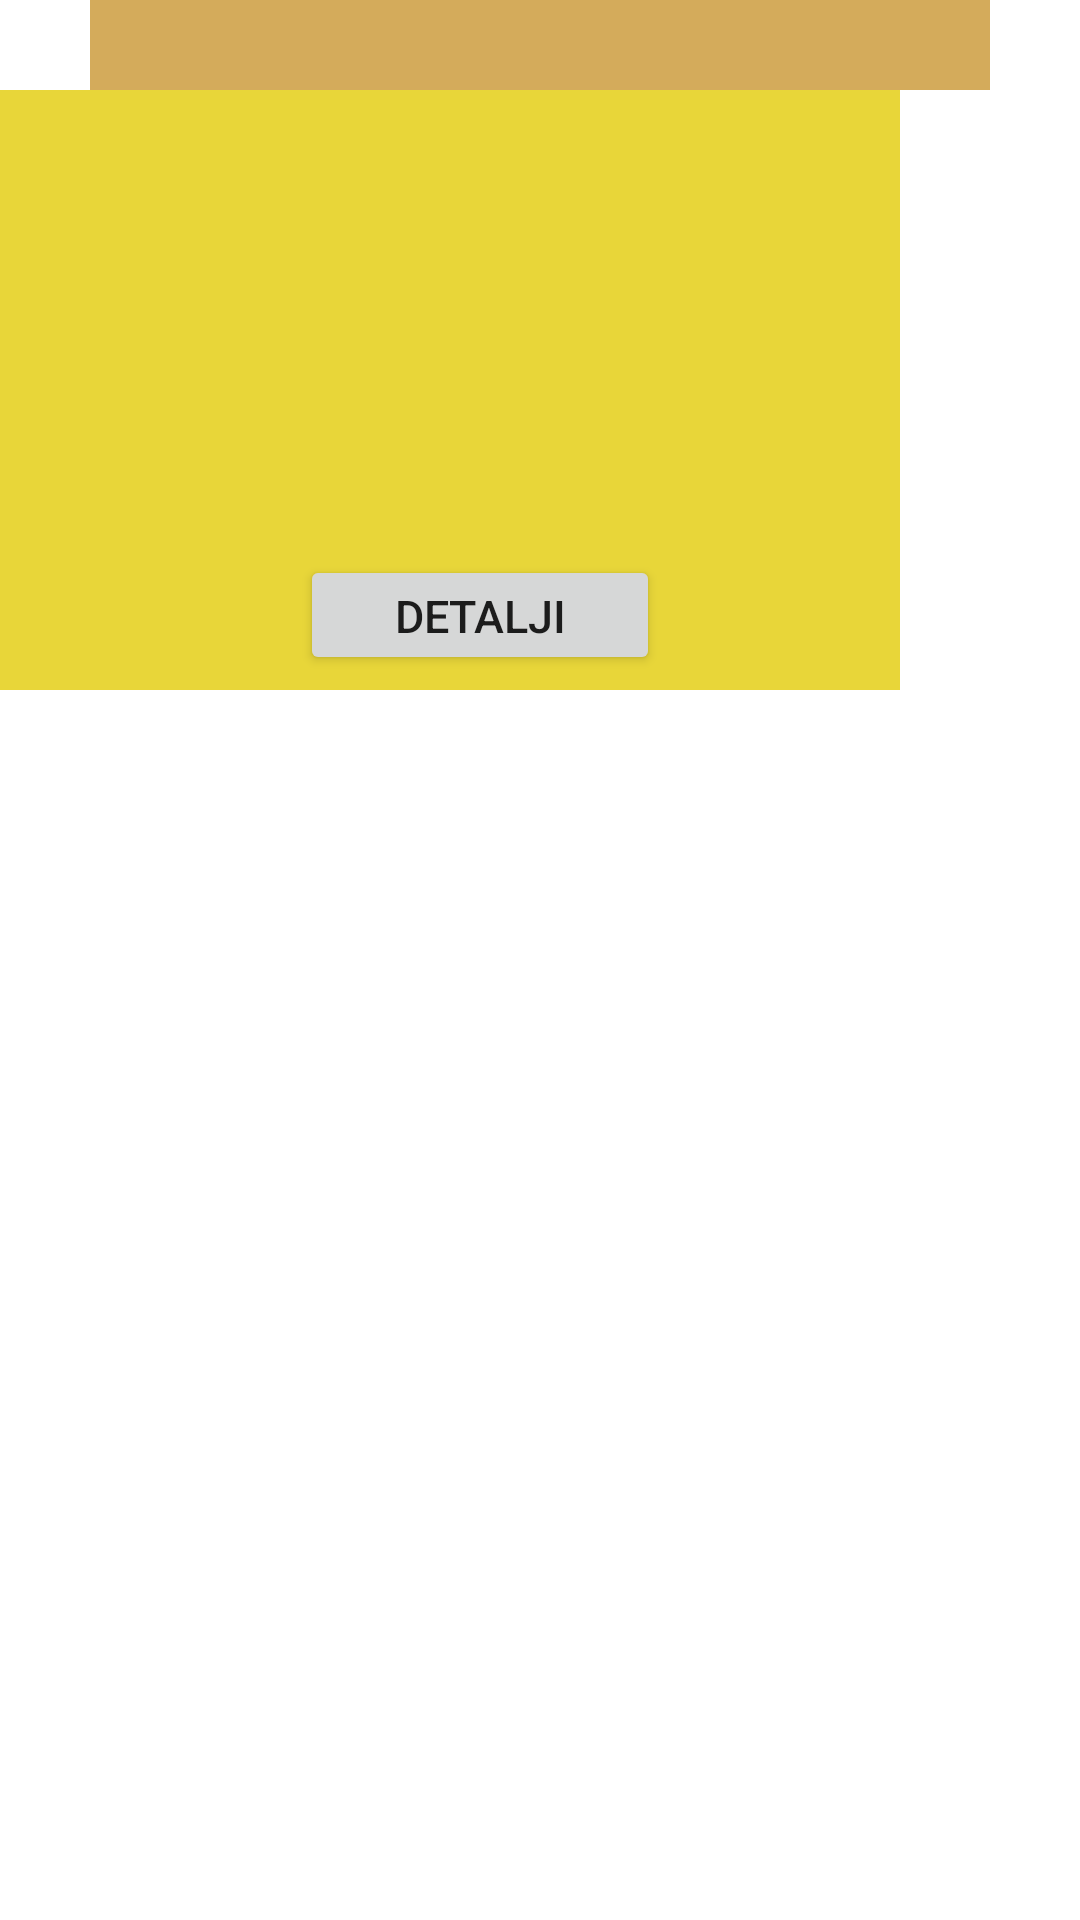

Layout XML and referenced resources for this Android screen:
<!-- AndroidManifest.xml: application theme Theme.Pandica_Anroid -->
<!-- res/layout/animal.xml -->
<?xml version="1.0" encoding="utf-8"?>
<androidx.constraintlayout.widget.ConstraintLayout xmlns:android="http://schemas.android.com/apk/res/android"
    android:layout_width="300dp"
    android:layout_height="wrap_content"
    xmlns:app="http://schemas.android.com/apk/res-auto"
    android:background = "@color/white"
    android:layout_marginTop="10dp"
    >

    <TextView
        android:id = "@+id/animalNameTextViewAnimalRecycler"
        android:background = "@color/animal_name_bg"
        app:layout_constraintLeft_toLeftOf="parent"
        app:layout_constraintRight_toRightOf="parent"
        app:layout_constraintTop_toTopOf="parent"
        android:layout_width="300dp"
        android:layout_height="30dp"
        android:gravity = "center"
        android:textSize = "20sp"
        android:textStyle = "bold"

        />

    <LinearLayout
        app:layout_constraintLeft_toLeftOf="parent"
        app:layout_constraintTop_toBottomOf="@id/animalNameTextViewAnimalRecycler"
        android:layout_width="300dp"
        android:layout_height="200dp"
        android:background = "@color/animal_body_bg"
        android:orientation="vertical"


        >

        <ImageView

            android:id = "@+id/animalImageViewAnimalRecycler"

            android:layout_width="250dp"
            android:layout_height="140dp"

            app:layout_constraintLeft_toLeftOf="parent"
            app:layout_constraintTop_toTopOf="parent"

            android:layout_marginTop="10dp"
            android:layout_marginLeft="25dp"

            />

        <Button
            android:id = "@+id/detailsButtonAnimalRecycler"
            android:layout_width = "120dp"
            android:layout_height = "40dp"
            android:text = "Detalji"

            app:layout_constraintTop_toBottomOf="@id/animalImageViewAnimalRecycler"
            app:layout_constraintLeft_toLeftOf="parent"
            android:layout_marginLeft="100dp"
            android:layout_marginTop="5dp"

            android:textSize = "15sp"

            >

        </Button>

    </LinearLayout>








</androidx.constraintlayout.widget.ConstraintLayout>
<!-- resources referenced by this layout -->
<resources>
  <color name="animal_body_bg">#E8D639</color>
  <color name="animal_name_bg">#D4AB5B</color>
  <color name="white">#FFFFFFFF</color>
  <style name="Theme.Pandica_Anroid" parent="Theme.MaterialComponents.DayNight.DarkActionBar">
          
          <item name="colorPrimary">@color/dark_brown</item>
          <item name="colorPrimaryVariant">@color/purple_700</item>
          <item name="colorOnPrimary">@color/white</item>
          
          <item name="colorSecondary">@color/teal_200</item>
          <item name="colorSecondaryVariant">@color/teal_700</item>
          <item name="colorOnSecondary">@color/black</item>
          
          <item name="android:statusBarColor" tools:targetApi="l">?attr/colorPrimaryVariant</item>
          
      </style>
  <color name="dark_brown">#964B00</color>
  <color name="purple_700">#FF3700B3</color>
  <color name="teal_200">#FF03DAC5</color>
  <color name="teal_700">#FF018786</color>
  <color name="black">#FF000000</color>
</resources>
